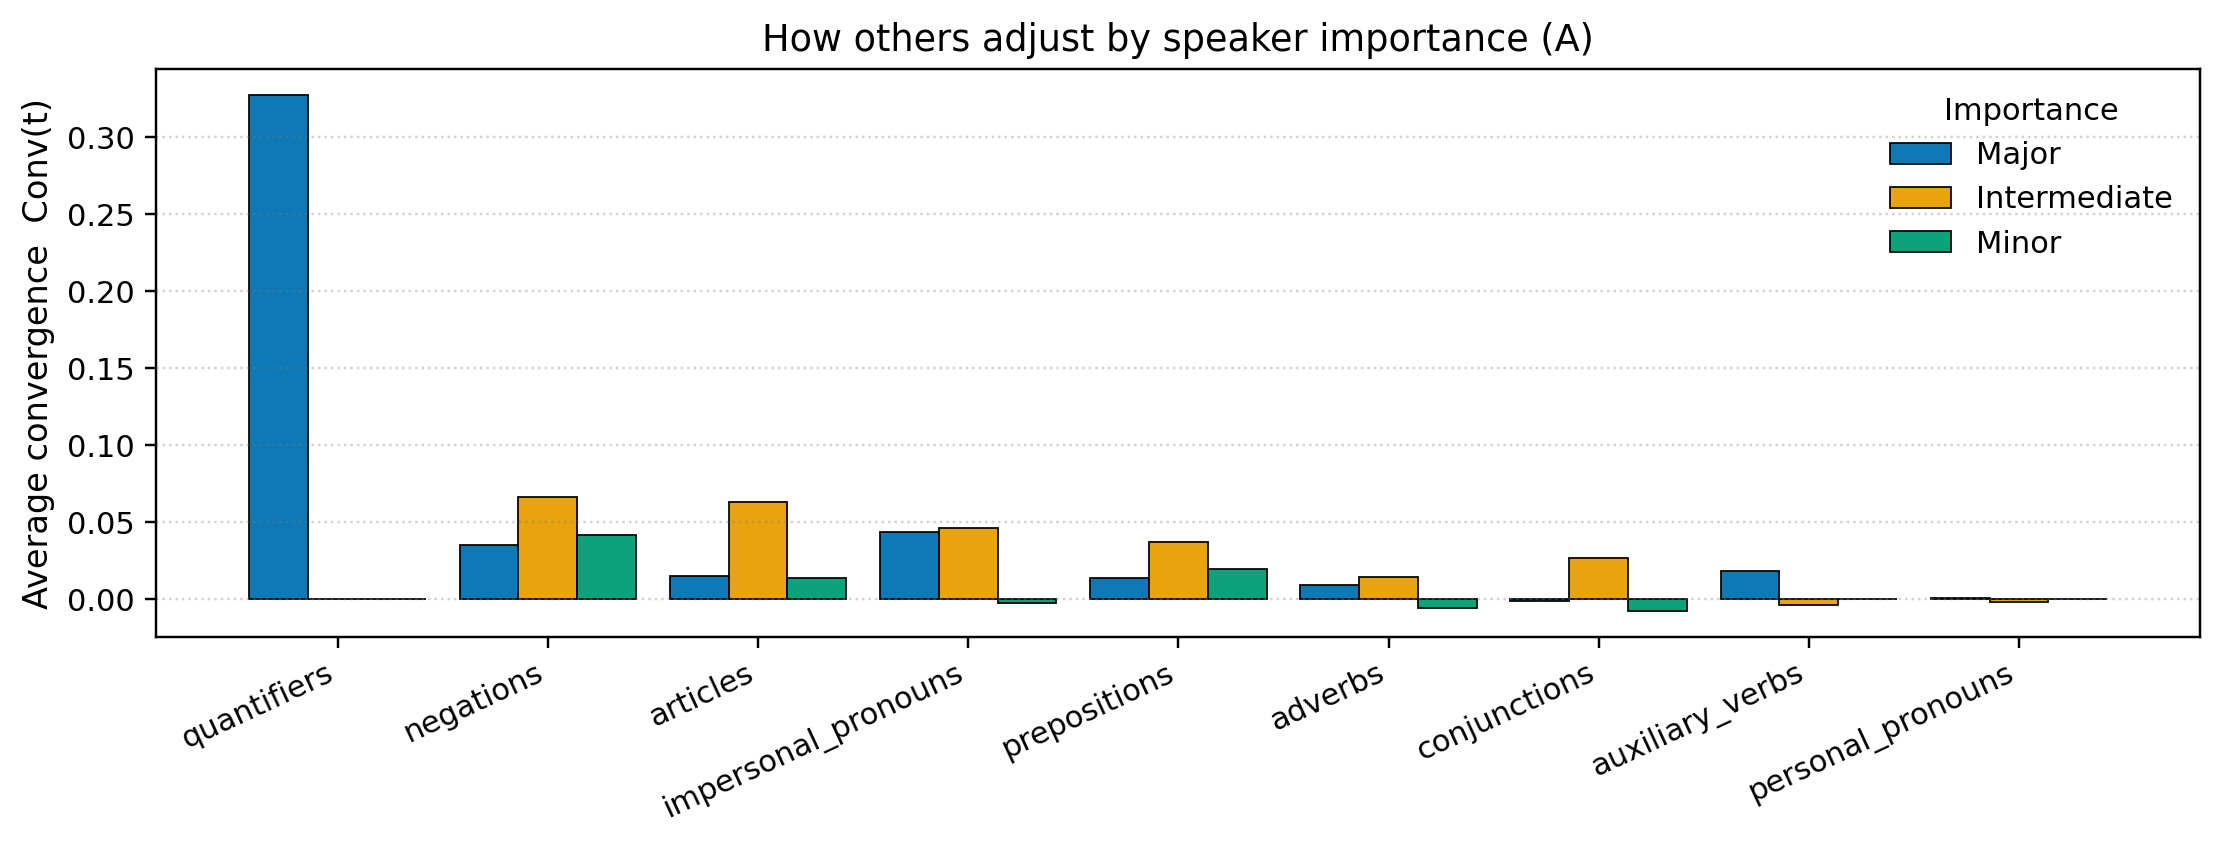

The file beside this chart, header and first rows:
family, major, intermediate, minor
quantifiers, 0.3272, 0.0, 0.0
negations, 0.03545, 0.06615, 0.04167
articles, 0.0151, 0.06339, 0.01389
impersonal_pronouns, 0.04403, 0.04637, -0.002525
prepositions, 0.01389, 0.03722, 0.0197
adverbs, 0.009412, 0.01471, -0.005556
conjunctions, -0.001205, 0.0272, -0.007576
auxiliary_verbs, 0.01838, -0.003541, 0.0
personal_pronouns, 0.001031, -0.001706, 0.0
